Run: headless pygame with SDL's dummy video driver; simulated clock (each Clock.tick advances the game by its frame time, no real sleeping); random seed 0; keys injected as events and as key.get_pressed() state; no mouse input.
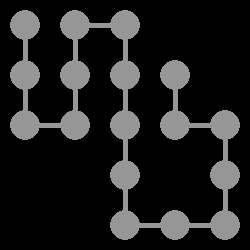
Frame 1 of 4 · flips 1–60 · no input
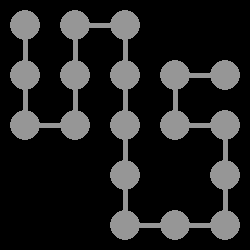
Frame 2 of 4 · flips 61–180 · tapped SPACE, RETURN · held RIGHT (→), D
Frame 3 of 4 · flips 181–300 · held DOWN (↓), S · screen unchanged from frame 2, image omitted
Frame 4 of 4 · flips 301–420 · held LEFT (←), A, UP (↑), W · screen unchanged from frame 3, image omitted

The pygame program that drew these frames:

import pygame
import random
import copy

FPS = 21

STRIDE = 50
ROWS = 5
COLS = 5
WIDTH = COLS * STRIDE
HEIGHT = ROWS * STRIDE

COLOR = (150,150,150)
RADIUS = 15

ALL_OPTIONS = [(-1,0),(1,0),(0,-1),(0,1)]


class Step:
    def __init__(self, dx, dy):
        self.dx = dx
        self.dy = dy
        self.tried = False

def all_options():
    return [Step(-1,0), Step(1,0), Step(0,-1), Step(0,1)]

class Spot:
    def __init__(self, i, j):
        self.i = i
        self.j = j
        self.pos = (i * STRIDE + STRIDE / 2, j * STRIDE + STRIDE / 2)
        self.visited = False
        self.options = all_options()

    def is_valid(self, i, j, grid):
        within_bounds = i >= 0 and i < COLS and j >= 0 and j < ROWS
        return within_bounds and not grid[i][j].visited

    def step(self, grid):
        steps = []
        for step in self.options:
            i = self.i + step.dx
            j = self.j + step.dy
            if not step.tried and self.is_valid(i, j, grid):
                steps.append(step)
        if steps == []:
            return None
        else:
            step = random.choice(steps)
            step.tried = True
            i = self.i + step.dx
            j = self.j + step.dy
            return grid[i][j]

    def clear(self):
        self.visited = False
        for option in self.options:
            option.tried = False

def init_grid():
    grid = []
    for i in range(COLS):
        row = []
        for j in range(ROWS):
            row.append(Spot(i,j))
        grid.append(row)
    return grid



pygame.init()
clock = pygame.time.Clock()
screen = pygame.display.set_mode((WIDTH, HEIGHT))
pygame.display.set_caption("Self-Avoiding Walk")

animate = True
exit = False

grid = init_grid()
curr = grid[0][0]
curr.visited = True
path = [curr]
pygame.draw.circle(screen, COLOR, curr.pos, RADIUS)

while not exit:

    clock.tick(FPS)

    if animate:
        screen.fill((0,0,0))
        prev = copy.deepcopy(curr)
        curr = curr.step(grid)
        if not curr:
            stuck = path.pop()
            stuck.clear()
            curr = path[-1]
        else:
            curr.visited = True
            path.append(curr)
        # Draw the path on the screen
        pygame.draw.circle(screen, COLOR, path[0].pos, RADIUS)
        for i in range(1, len(path)):
            pygame.draw.circle(screen, COLOR, path[i].pos, RADIUS)
            pygame.draw.line(screen, COLOR, path[i-1].pos, path[i].pos, width=5)
        # Stop if the path fills the whole screen
        if (len(path) == ROWS * COLS):
            print("Done!")
            animate = False

    for event in pygame.event.get():
        if event.type == pygame.QUIT:
            exit = True
        if event.type == pygame.KEYDOWN:
            if event.unicode == 'q':
                exit = True
            if event.unicode == ' ':
                animate = not animate
            if event.key == 1073741906: # Up arrow
                FPS = min(61, FPS + 5)
            if event.key == 1073741905: # Down arrow
                FPS = max(1, FPS - 5)

    pygame.display.update()
